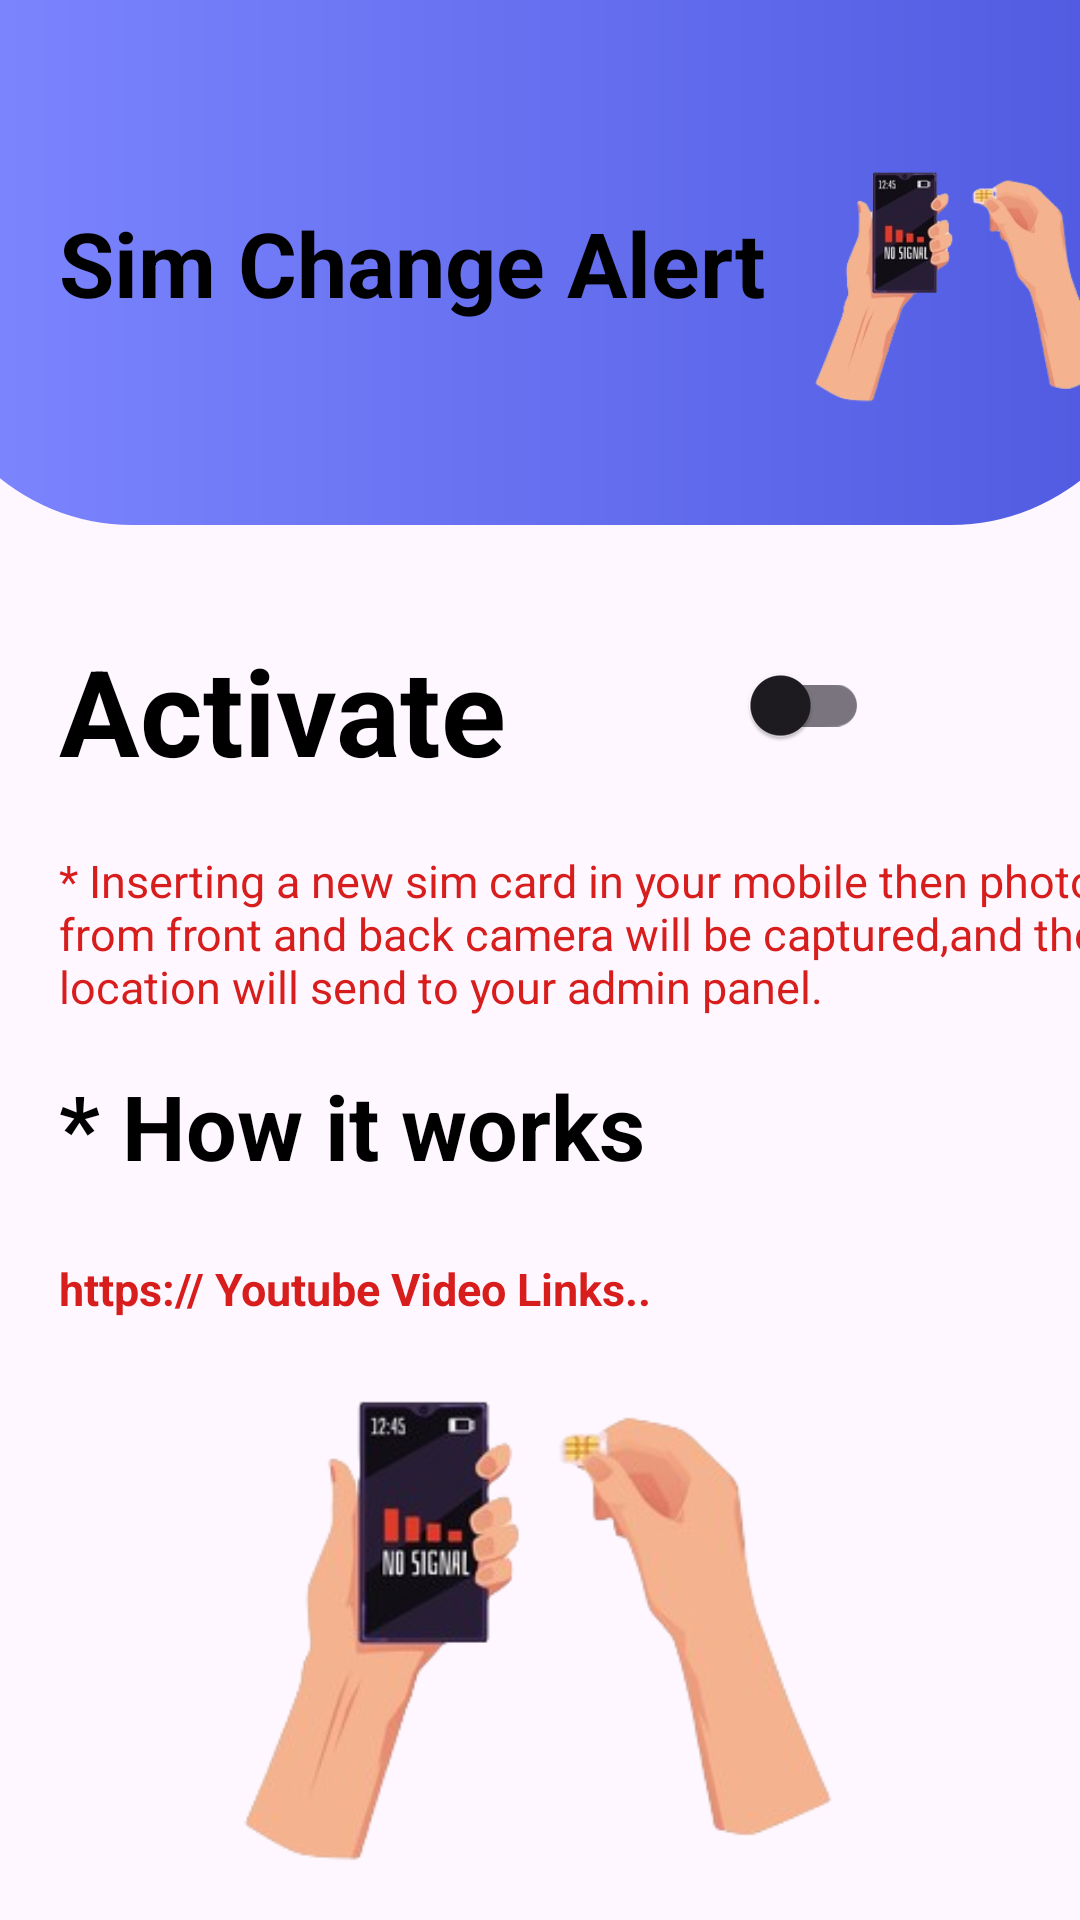

Write the Android layout XML for this screen, with the resource values it uses.
<!-- AndroidManifest.xml: application theme Theme.CellSecurityCare -->
<!-- res/layout/activity_insert_new_sim.xml -->
<?xml version="1.0" encoding="utf-8"?>
<androidx.constraintlayout.widget.ConstraintLayout xmlns:android="http://schemas.android.com/apk/res/android"
    xmlns:app="http://schemas.android.com/apk/res-auto"
    xmlns:tools="http://schemas.android.com/tools"
    android:layout_width="match_parent"
    android:layout_height="match_parent"
    tools:context=".InsertNewSimActivity">

    <ImageView
        android:id="@+id/imageView4"
        android:layout_width="413dp"
        android:layout_height="175dp"
        app:layout_constraintBottom_toBottomOf="parent"
        app:layout_constraintEnd_toEndOf="parent"
        app:layout_constraintStart_toStartOf="parent"
        app:layout_constraintTop_toTopOf="parent"
        app:layout_constraintVertical_bias="0.0"
        app:srcCompat="@drawable/shape_heading_dashboard_gradient" />

    <TextView
        android:id="@+id/textView14"
        android:layout_width="wrap_content"
        android:layout_height="wrap_content"
        android:text="Sim Change Alert"
        android:textColor="#000000"
        android:textSize="30sp"
        android:textStyle="bold"
        app:layout_constraintBottom_toBottomOf="@+id/imageView4"
        app:layout_constraintEnd_toEndOf="@+id/imageView4"
        app:layout_constraintHorizontal_bias="0.13"
        app:layout_constraintStart_toStartOf="parent"
        app:layout_constraintTop_toTopOf="parent" />

    <ImageView
        android:id="@+id/imageView5"
        android:layout_width="100dp"
        android:layout_height="100dp"
        android:layout_marginTop="16dp"
        app:layout_constraintBottom_toBottomOf="@+id/textView14"
        app:layout_constraintEnd_toEndOf="@+id/imageView4"
        app:layout_constraintStart_toEndOf="@+id/textView14"
        app:layout_constraintTop_toTopOf="@+id/textView14"
        app:srcCompat="@drawable/sim" />

    <TextView
        android:id="@+id/textView2"
        android:layout_width="wrap_content"
        android:layout_height="wrap_content"
        android:layout_marginTop="35dp"
        android:text="Activate"
        android:textColor="#000000"
        android:textSize="40sp"
        android:textStyle="bold"
        app:layout_constraintStart_toStartOf="@+id/textView14"
        app:layout_constraintTop_toBottomOf="@+id/imageView4" />

    <com.google.android.material.switchmaterial.SwitchMaterial
        android:id="@+id/num1_switch"
        android:layout_width="50dp"
        android:layout_height="50dp"
        android:backgroundTint="@color/col1_100"
        android:gravity="center"
        app:layout_constraintEnd_toEndOf="parent"
        app:layout_constraintStart_toEndOf="@+id/textView2"
        app:layout_constraintTop_toTopOf="@+id/textView2" />

    <TextView
        android:id="@+id/textView15"
        android:layout_width="wrap_content"
        android:layout_height="wrap_content"
        android:layout_marginTop="20dp"
        android:textColor="#D81D1D"
        android:textSize="15sp"
        android:text="* Inserting a new sim card in your mobile then photos from front and back camera will be captured,and the location will send to your admin panel."
        app:layout_constraintStart_toStartOf="@+id/textView2"
        app:layout_constraintTop_toBottomOf="@+id/textView2" />

    <TextView
        android:id="@+id/textView4"
        android:layout_width="wrap_content"
        android:layout_height="wrap_content"
        android:layout_marginTop="16dp"
        android:text="* How it works"
        android:textColor="#000000"
        android:textSize="30sp"
        android:textStyle="bold"
        app:layout_constraintEnd_toEndOf="@+id/textView15"
        app:layout_constraintHorizontal_bias="0.0"
        app:layout_constraintStart_toStartOf="@+id/textView15"
        app:layout_constraintTop_toBottomOf="@+id/textView15" />

    <TextView
        android:id="@+id/textView5"
        android:layout_width="wrap_content"
        android:layout_height="wrap_content"
        android:layout_marginTop="24dp"
        android:text="https:// Youtube Video Links.."
        android:textColor="#D81D1D"
        android:textSize="15sp"
        android:textStyle="bold"
        app:layout_constraintStart_toStartOf="@+id/textView4"
        app:layout_constraintTop_toBottomOf="@+id/textView4" />

    <ImageView
        android:id="@+id/imageView8"
        android:layout_width="200dp"
        android:layout_height="200dp"
        android:layout_marginTop="16dp"
        app:layout_constraintBottom_toBottomOf="parent"
        app:layout_constraintEnd_toEndOf="parent"
        app:layout_constraintStart_toStartOf="parent"
        app:layout_constraintTop_toBottomOf="@+id/textView5"
        app:layout_constraintVertical_bias="0.77"
        app:srcCompat="@drawable/sim" />

</androidx.constraintlayout.widget.ConstraintLayout>
<!-- resources referenced by this layout -->
<resources>
  <color name="col1_100">#613BF0</color>
  <!-- drawable shape_heading_dashboard_gradient (drawable) -->
  <?xml version="1.0" encoding="utf-8"?>
  <shape xmlns:android="http://schemas.android.com/apk/res/android" android:shape="rectangle">
      <gradient android:angle="0" android:startColor="@color/col2_200" android:endColor="@color/col2_100" android:type="linear"/>
      <corners android:bottomLeftRadius="70dp" android:bottomRightRadius="70dp" />
  
  
  </shape>
  <!-- drawable sim: png bitmap (drawable, 41952 bytes) -->
  <style name="Theme.CellSecurityCare" parent="Theme.MaterialComponents.DayNight.NoActionBar">
          
          <item name="colorPrimary">@color/purple_500</item>
          <item name="colorPrimaryVariant">@color/purple_700</item>
          <item name="colorOnPrimary">@color/white</item>
          
          <item name="colorSecondary">@color/teal_200</item>
          <item name="colorSecondaryVariant">@color/teal_700</item>
          <item name="colorOnSecondary">@color/black</item>
          
          <item name="android:statusBarColor">?attr/colorPrimaryVariant</item>
          <item name="fontFamily">serif</item>
  
          <item name="android:windowDisablePreview">true</item>
  
          
      </style>
  <color name="col2_200">#7E87FF</color>
  <color name="col2_100">#4E59E0</color>
  <color name="purple_500">#FF6200EE</color>
  <color name="purple_700">#FF3700B3</color>
  <color name="white">#FFFFFFFF</color>
  <color name="teal_200">#FF03DAC5</color>
  <color name="teal_700">#FF018786</color>
  <color name="black">#FF000000</color>
</resources>
